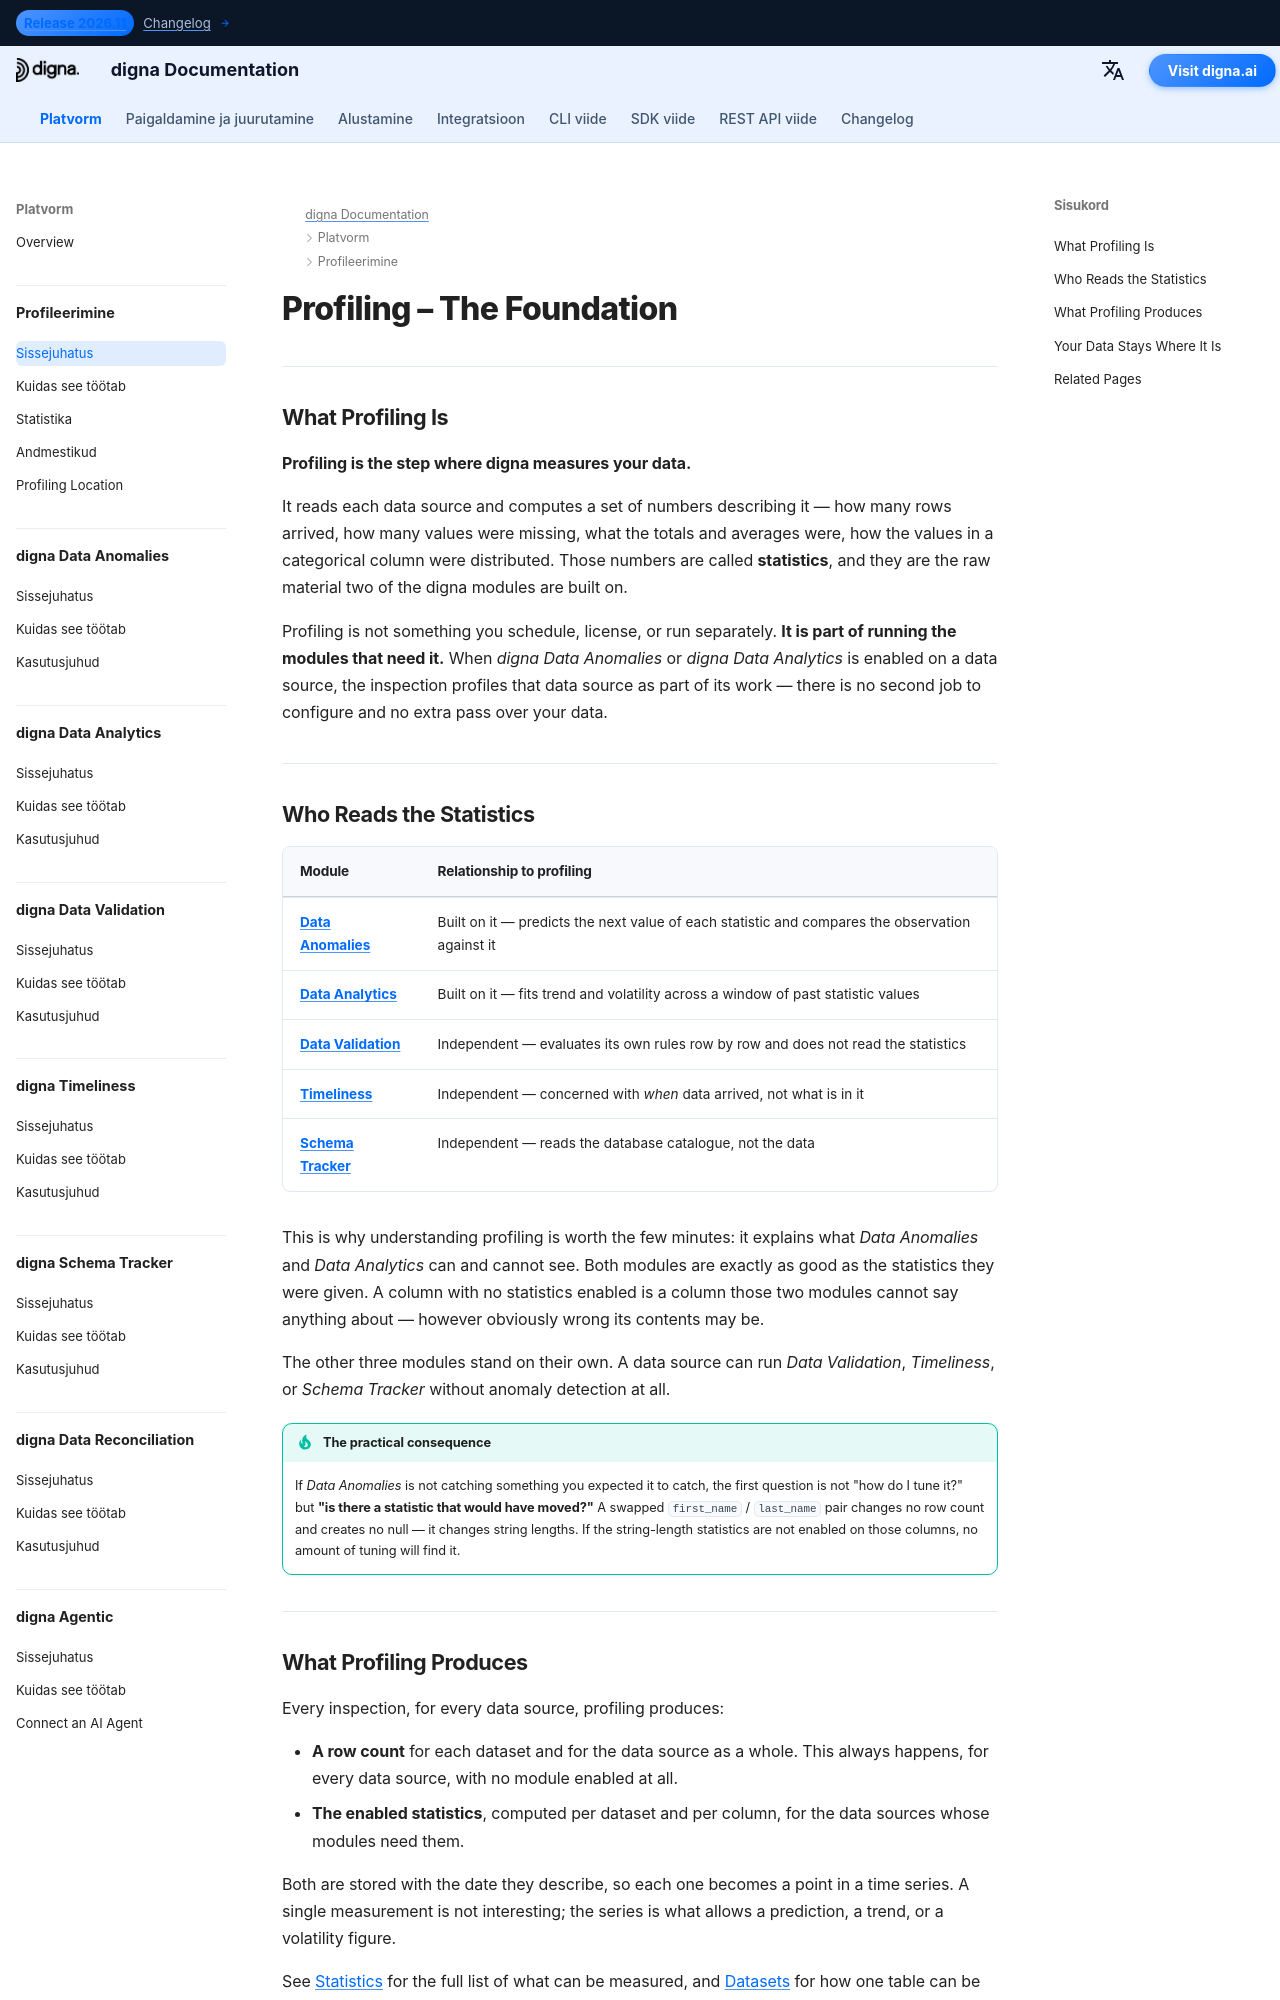

repository: dignaai/digna-docs · page: et/platform/profiling/Introduction/index.html · generator: mkdocs

---
title: Profiling – The Foundation of digna | digna Documentation
description: Profiling is the step that measures your data and produces the statistics digna Data Anomalies and digna Data Analytics are built on. It runs as part of those modules, entirely inside your database, and only aggregated numbers ever leave the source.
image: /assets/logo_square.png
keywords:
  - data profiling
  - in-database profiling
  - data quality metrics
  - column statistics
  - digna profiling
  - no data movement
  - quality of data
  - observability of data
  - data anomalies
  - data analytics
lang: en
robots: index, follow
og_title: Profiling – The Foundation of digna | digna Documentation
og_description: Profiling measures your data in-database and produces the statistics digna Data Anomalies and digna Data Analytics read. Part of those modules, not a separate step.
og_image: /assets/logo_square.png
og_type: article
twitter_card: summary_large_image
---

# Profiling – The Foundation

---

## What Profiling Is

**Profiling is the step where digna measures your data.**

It reads each data source and computes a set of numbers describing it — how many rows arrived, how many values were missing, what the totals and averages were, how the values in a categorical column were distributed. Those numbers are called **statistics**, and they are the raw material two of the digna modules are built on.

Profiling is not something you schedule, license, or run separately. **It is part of running the modules that need it.** When *digna Data Anomalies* or *digna Data Analytics* is enabled on a data source, the inspection profiles that data source as part of its work — there is no second job to configure and no extra pass over your data.

---

## Who Reads the Statistics

| Module | Relationship to profiling |
|---|---|
| **[Data Anomalies](../data_anomalies/Introduction.md)** | Built on it — predicts the next value of each statistic and compares the observation against it |
| **[Data Analytics](../data_analytics/Introduction.md)** | Built on it — fits trend and volatility across a window of past statistic values |
| **[Data Validation](../data_validation/Introduction.md)** | Independent — evaluates its own rules row by row and does not read the statistics |
| **[Timeliness](../data_timeliness/Introduction.md)** | Independent — concerned with *when* data arrived, not what is in it |
| **[Schema Tracker](../schema_tracker/Introduction.md)** | Independent — reads the database catalogue, not the data |

This is why understanding profiling is worth the few minutes: it explains what *Data Anomalies* and *Data Analytics* can and cannot see. Both modules are exactly as good as the statistics they were given. A column with no statistics enabled is a column those two modules cannot say anything about — however obviously wrong its contents may be.

The other three modules stand on their own. A data source can run *Data Validation*, *Timeliness*, or *Schema Tracker* without anomaly detection at all.

!!! tip "The practical consequence"
    If *Data Anomalies* is not catching something you expected it to catch, the first question is not "how do I tune it?" but **"is there a statistic that would have moved?"** A swapped `first_name` / `last_name` pair changes no row count and creates no null — it changes string lengths. If the string-length statistics are not enabled on those columns, no amount of tuning will find it.

---
